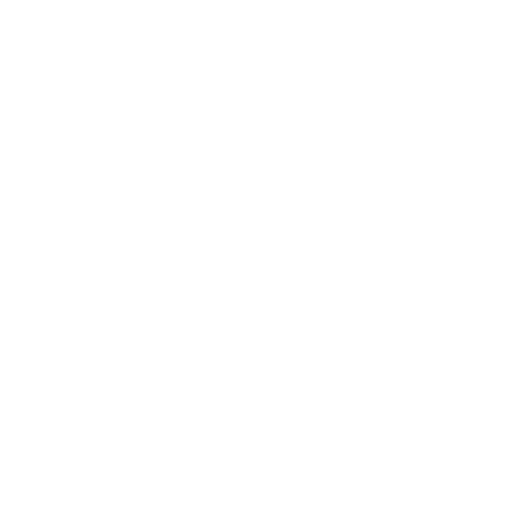
t = 0.00 s
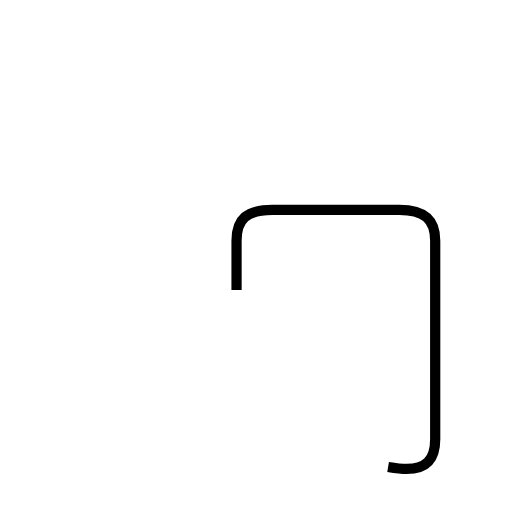
t = 1.61 s
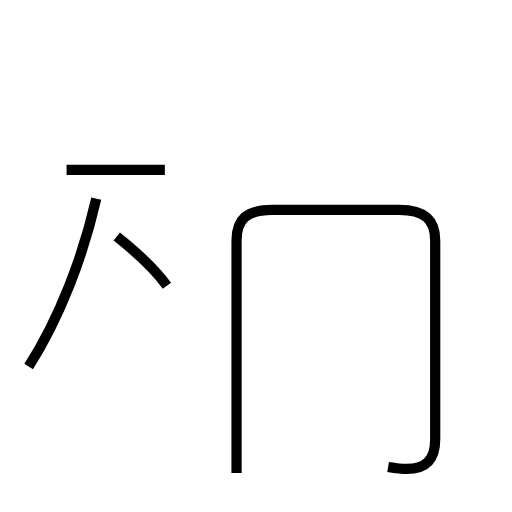
t = 3.18 s
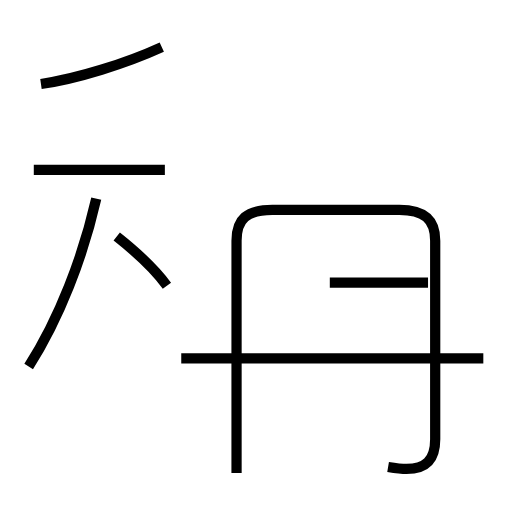
t = 4.82 s
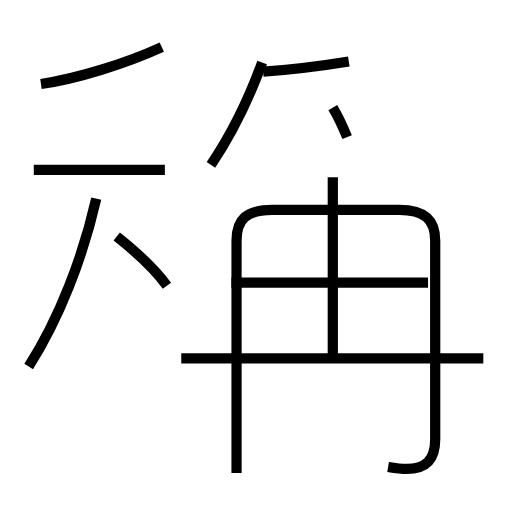
t = 6.32 s
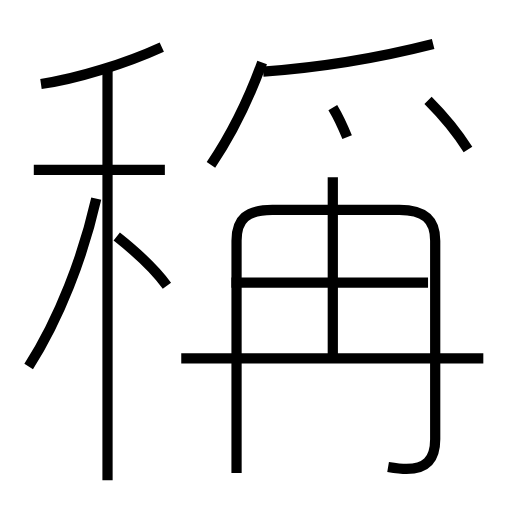
t = 7.96 s

The animated SVG that drew these frames (rendered in a browser with its animation timeline set to each time). Animation: 13 SMIL elements (animate=13); one cycle of 7.96 s.

<?xml version='1.0' encoding='utf-8'?>
<svg viewBox="0.0 -6.0 50.0 50.0" version="1.1" xmlns="http://www.w3.org/2000/svg"><rect x="-1000" y="-1000" width="2000" height="2000" stroke="white" fill="white" /><g style="fill:none;stroke:#000000;stroke-width:1"><path d="M 37.9 1.6 C 38.5 1.7 39.1 1.8 39.7 1.8 C 41.5 1.8 42.5 1.0 42.5 -1.1 L 42.5 -20.5 C 42.5 -22.6 41.4 -23.5 39.0 -23.5 L 26.6 -23.5 C 24.1 -23.5 23.1 -22.6 23.1 -20.5 L 23.1 2.2 " transform="translate(0.0 38.0)" stroke-dasharray="71.63116414319617" stroke-dashoffset="71.63116414319617"><animate attributeName="stroke-dashoffset" from="71.63116414319617" to="0" dur="2.1489349242958853s" begin="0s; anim_end.end" fill="freeze" id="anim0" /></path><path d="M 2.8 -8.2 C 5.8 -12.9 8.1 -18.9 9.4 -24.6 " transform="translate(0.0 38.0)" stroke-dasharray="17.760350884691068" stroke-dashoffset="17.760350884691068"><animate attributeName="stroke-dashoffset" from="17.760350884691068" to="0" dur="0.532810526540732s" begin="anim0.end" fill="freeze" id="anim1" /></path><path d="M 16.3 -16.1 C 15.2 -17.6 13.3 -19.4 11.4 -20.9 " transform="translate(0.0 38.0)" stroke-dasharray="6.87731035679235" stroke-dashoffset="6.87731035679235"><animate attributeName="stroke-dashoffset" from="6.87731035679235" to="0" dur="0.2063193107037705s" begin="anim1.end" fill="freeze" id="anim2" /></path><path d="M 16.1 -27.4 L 3.3 -27.4 " transform="translate(0.0 38.0)" stroke-dasharray="12.8" stroke-dashoffset="12.8"><animate attributeName="stroke-dashoffset" from="12.8" to="0" dur="0.384s" begin="anim2.end" fill="freeze" id="anim3" /></path><path d="M 47.2 -9.0 L 17.7 -9.0 " transform="translate(0.0 38.0)" stroke-dasharray="29.500000000000004" stroke-dashoffset="29.500000000000004"><animate attributeName="stroke-dashoffset" from="29.500000000000004" to="0" dur="0.8850000000000001s" begin="anim3.end" fill="freeze" id="anim4" /></path><path d="M 4.0 -35.8 C 7.5 -36.3 12.3 -37.8 15.8 -39.4 " transform="translate(0.0 38.0)" stroke-dasharray="12.372224915333064" stroke-dashoffset="12.372224915333064"><animate attributeName="stroke-dashoffset" from="12.372224915333064" to="0" dur="0.3711667474599919s" begin="anim4.end" fill="freeze" id="anim5" /></path><path d="M 41.8 -16.4 L 22.6 -16.4 " transform="translate(0.0 38.0)" stroke-dasharray="19.199999999999996" stroke-dashoffset="19.199999999999996"><animate attributeName="stroke-dashoffset" from="19.199999999999996" to="0" dur="0.5759999999999998s" begin="anim5.end" fill="freeze" id="anim6" /></path><path d="M 32.5 -8.9 L 32.5 -26.7 " transform="translate(0.0 38.0)" stroke-dasharray="17.799999999999997" stroke-dashoffset="17.799999999999997"><animate attributeName="stroke-dashoffset" from="17.799999999999997" to="0" dur="0.5339999999999999s" begin="anim6.end" fill="freeze" id="anim7" /></path><path d="M 20.6 -27.9 C 22.9 -31.3 24.4 -34.6 25.6 -37.9 " transform="translate(0.0 38.0)" stroke-dasharray="11.209898350395873" stroke-dashoffset="11.209898350395873"><animate attributeName="stroke-dashoffset" from="11.209898350395873" to="0" dur="0.3362969505118762s" begin="anim7.end" fill="freeze" id="anim8" /></path><path d="M 33.9 -30.6 C 33.5 -31.6 33.1 -32.5 32.5 -33.5 " transform="translate(0.0 38.0)" stroke-dasharray="3.2240118216825375" stroke-dashoffset="3.2240118216825375"><animate attributeName="stroke-dashoffset" from="3.2240118216825375" to="0" dur="0.09672035465047613s" begin="anim8.end" fill="freeze" id="anim9" /></path><path d="M 25.7 -37.0 C 31.2 -37.4 37.2 -38.4 42.3 -39.7 " transform="translate(0.0 38.0)" stroke-dasharray="16.83871306725152" stroke-dashoffset="16.83871306725152"><animate attributeName="stroke-dashoffset" from="16.83871306725152" to="0" dur="0.5051613920175455s" begin="anim9.end" fill="freeze" id="anim10" /></path><path d="M 45.7 -29.4 C 44.5 -31.3 43.0 -33.0 41.8 -34.2 " transform="translate(0.0 38.0)" stroke-dasharray="6.19686029726551" stroke-dashoffset="6.19686029726551"><animate attributeName="stroke-dashoffset" from="6.19686029726551" to="0" dur="0.1859058089179653s" begin="anim10.end" fill="freeze" id="anim11" /></path><path d="M 10.5 2.9 L 10.5 -37.1" transform="translate(0.0 38.0)" stroke-dasharray="40.0" stroke-dashoffset="40.0"><animate attributeName="stroke-dashoffset" from="40.0" to="0" dur="1.2s" begin="anim11.end" fill="freeze" id="anim_end" /></path></g></svg>
